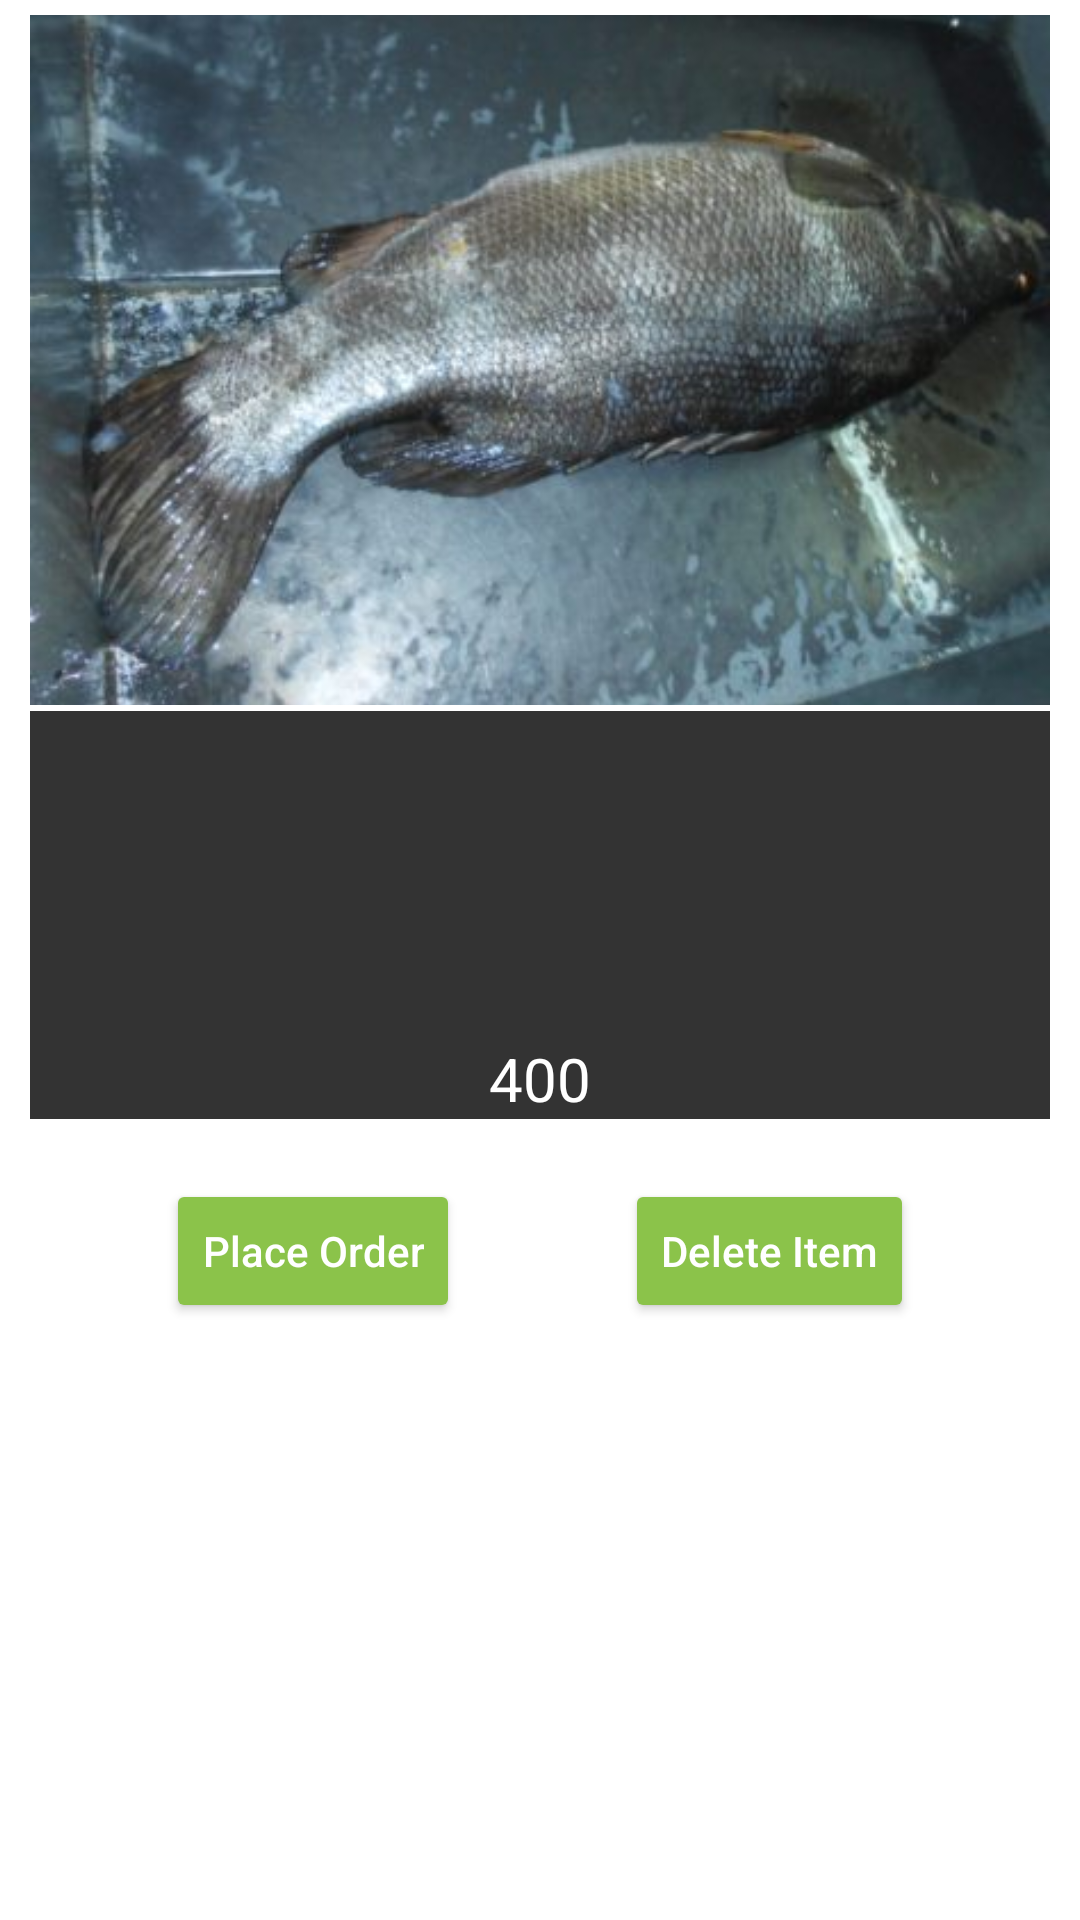

Layout XML and referenced resources for this Android screen:
<!-- AndroidManifest.xml: activity theme AppTheme1 -->
<!-- res/layout/activity_cart_details.xml -->
<?xml version="1.0" encoding="utf-8"?>
<androidx.constraintlayout.widget.ConstraintLayout xmlns:android="http://schemas.android.com/apk/res/android"
    xmlns:app="http://schemas.android.com/apk/res-auto"
    xmlns:tools="http://schemas.android.com/tools"
    android:layout_width="match_parent"
    android:layout_height="match_parent"
    tools:context=".ui.CartDetailsActivity">

    <ImageView
        android:id="@+id/productFishCartImageDetails"
        android:layout_width="match_parent"
        android:layout_height="230dp"
        android:layout_marginStart="10dp"
        android:layout_marginTop="5dp"
        android:layout_marginEnd="10dp"
        android:scaleType="centerCrop"
        android:src="@drawable/nile_perch"
        app:layout_constraintEnd_toEndOf="parent"
        app:layout_constraintStart_toStartOf="parent"
        app:layout_constraintTop_toTopOf="parent" />

    <androidx.constraintlayout.widget.ConstraintLayout
        android:id="@+id/constraintLayout21"
        android:layout_width="match_parent"
        android:layout_height="wrap_content"
        android:layout_marginStart="10dp"
        android:layout_marginTop="2dp"
        android:layout_marginEnd="10dp"
        android:layout_toEndOf="@id/productFishCart"
        android:background="#CC000000"
        app:layout_constraintEnd_toEndOf="parent"
        app:layout_constraintStart_toStartOf="parent"
        app:layout_constraintTop_toBottomOf="@+id/productFishCartImageDetails">

        <TextView
            android:id="@+id/productFishNameCartDetails"
            android:layout_width="wrap_content"
            android:layout_height="wrap_content"
            android:textColor="@android:color/white"
            android:textSize="20sp"
            app:layout_constraintEnd_toEndOf="parent"
            app:layout_constraintStart_toStartOf="parent"
            app:layout_constraintTop_toTopOf="parent"
            tools:text="Nile Perch" />

        <TextView
            android:id="@+id/productFishPriceCartDetails"
            android:layout_width="wrap_content"
            android:layout_height="wrap_content"
            android:layout_below="@id/productFishName"
            android:layout_marginTop="10dp"
            android:textColor="@android:color/white"
            android:textSize="20sp"
            app:layout_constraintEnd_toEndOf="parent"
            app:layout_constraintStart_toStartOf="parent"
            app:layout_constraintTop_toBottomOf="@+id/productFishNameCartDetails"
            tools:text="Ksh 200" />

        <TextView
            android:id="@+id/productFishQuantityCartDetails"
            android:layout_width="wrap_content"
            android:layout_height="wrap_content"
            android:layout_below="@id/productFishName"
            android:layout_marginTop="10dp"
            android:textColor="@android:color/white"
            android:textSize="20sp"
            app:layout_constraintEnd_toEndOf="parent"
            app:layout_constraintStart_toStartOf="parent"
            app:layout_constraintTop_toBottomOf="@+id/productFishPriceCartDetails"
            tools:text="Quantity 2" />

        <TextView
            android:id="@+id/productFishTotalPriceDetails"
            android:layout_width="wrap_content"
            android:layout_height="wrap_content"
            android:layout_marginTop="8dp"
            android:text="400"
            android:textColor="@android:color/white"
            android:textSize="20sp"
            app:layout_constraintEnd_toEndOf="parent"
            app:layout_constraintStart_toStartOf="parent"
            app:layout_constraintTop_toBottomOf="@+id/productFishQuantityCartDetails" />
    </androidx.constraintlayout.widget.ConstraintLayout>


    <Button
        android:id="@+id/orderFishDetails"
        style="@style/Base.Widget.AppCompat.Button.Colored"
        android:layout_width="wrap_content"
        android:layout_height="wrap_content"
        android:layout_marginTop="20dp"
        android:text="Place Order"
        android:textAllCaps="false"
        app:layout_constraintEnd_toEndOf="parent"
        app:layout_constraintEnd_toStartOf="@+id/deleteFromCart"
        app:layout_constraintHorizontal_bias="0.5"
        app:layout_constraintStart_toStartOf="parent"
        app:layout_constraintTop_toBottomOf="@+id/constraintLayout21" />

    <Button
        android:id="@+id/deleteFromCart"
        style="@style/Base.Widget.AppCompat.Button.Colored"
        android:layout_width="wrap_content"
        android:layout_height="wrap_content"
        android:layout_marginTop="20dp"
        android:text="Delete Item"
        android:textAllCaps="false"
        app:layout_constraintEnd_toEndOf="parent"
        app:layout_constraintHorizontal_bias="0.5"
        app:layout_constraintStart_toEndOf="@+id/orderFishDetails"
        app:layout_constraintTop_toBottomOf="@+id/constraintLayout21" />


</androidx.constraintlayout.widget.ConstraintLayout>
<!-- resources referenced by this layout -->
<resources>
  <!-- drawable nile_perch: png bitmap (drawable, 89320 bytes) -->
  <style name="AppTheme1" parent="Theme.MaterialComponents.DayNight.DarkActionBar">
          
          <item name="colorPrimary">@color/colorPrimary</item>
          <item name="colorPrimaryDark">@color/colorPrimaryDark</item>
          <item name="colorAccent">@color/colorAccent</item>
      </style>
  <color name="colorPrimary">#2196F3</color>
  <color name="colorPrimaryDark">#1976D2</color>
  <color name="colorAccent">#8BC34A</color>
</resources>
